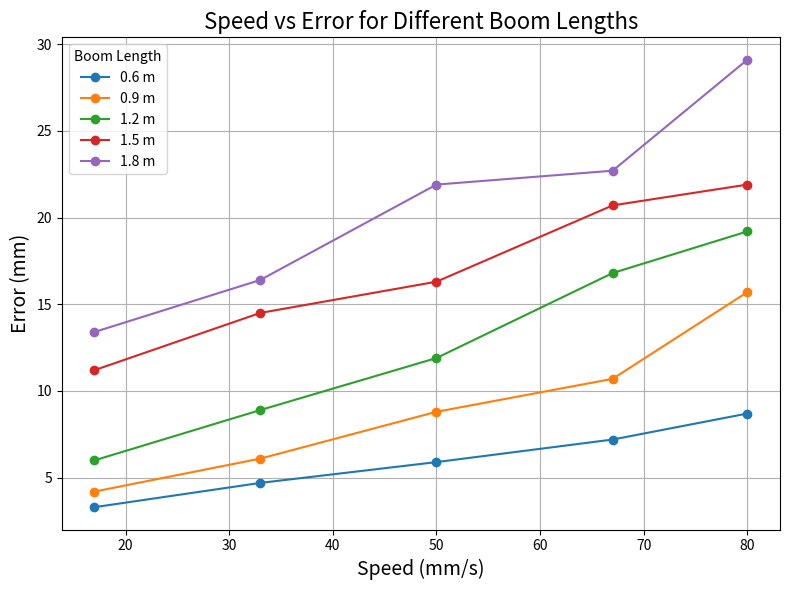

Write Python code to recreate this figure. (Note: this script raises an exception after producing the figure.)
import matplotlib.pyplot as plt
import numpy as np

# === Define speeds (x-axis) ===
speeds = np.array([17, 33, 50, 67, 80])

# === Error data for each boom length ===
# Format: one list per boom length (y-values)

# SQUARE ACCURACY DATA
error_24in = [3.3, 4.7, 5.9, 7.2, 8.7]
error_36in = [4.2, 6.1, 8.8, 10.7, 15.7]
error_48in = [6.0, 8.9, 11.9, 16.8, 19.2]
error_60in = [11.2, 14.5, 16.3, 20.7, 21.9]
error_72in = [13.4, 16.4, 21.9, 22.7, 29.1]

# AVG TRIAL PRECISION DATA
# error_24in = [1.6, 1.9, 2.3, 2.8, 3.1]
# error_36in = [1.7, 3.1, 5.6, 4.6, 9.9]
# error_48in = [3.2, 4.8, 7.5, 10.0, 10.5]
# error_60in = [2.9, 5.2, 6.8, 9.2, 10.5]
# error_72in = [4.5, 7.5, 8.5, 10.6, 13.9]

# === Plot ===
plt.figure(figsize=(8, 6))
plt.plot(speeds, error_24in, label='0.6 m', marker='o')
plt.plot(speeds, error_36in, label='0.9 m', marker='o')
plt.plot(speeds, error_48in, label='1.2 m', marker='o')
plt.plot(speeds, error_60in, label='1.5 m', marker='o')
plt.plot(speeds, error_72in, label='1.8 m', marker='o')

plt.xlabel("Speed (mm/s)", fontsize=14)
plt.ylabel("Error (mm)", fontsize=14)
plt.title("Speed vs Error for Different Boom Lengths", fontsize=16)
plt.grid(True)
plt.legend(title="Boom Length")
plt.tight_layout()
plt.savefig("plots/speed_vs_error_by_length.png", dpi=300)
plt.show()
